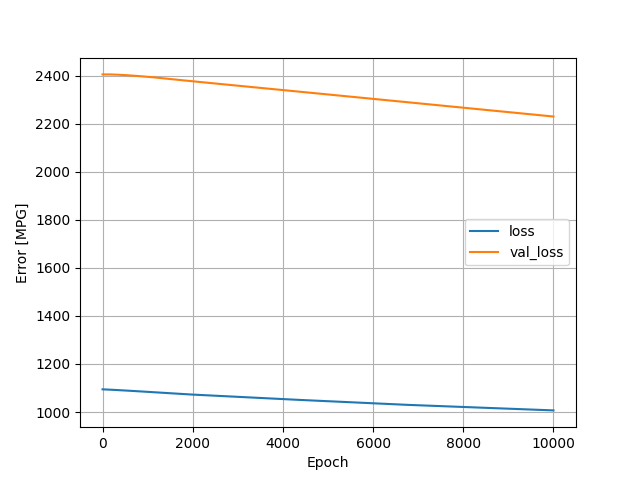

The file beside this chart, header and first rows:
, loss, val_loss, epoch
0, 1095, 2405, 0
1, 1095, 2405, 1
2, 1095, 2405, 2
3, 1095, 2405, 3
4, 1095, 2405, 4
5, 1095, 2405, 5
6, 1095, 2405, 6
7, 1094, 2405, 7
8, 1094, 2405, 8
9, 1094, 2405, 9
10, 1094, 2405, 10
11, 1094, 2405, 11
12, 1094, 2405, 12
13, 1094, 2405, 13
14, 1094, 2405, 14
15, 1094, 2405, 15
16, 1094, 2405, 16
17, 1094, 2405, 17
18, 1094, 2405, 18
19, 1094, 2405, 19
20, 1094, 2405, 20
21, 1094, 2405, 21
22, 1094, 2405, 22
23, 1094, 2405, 23
24, 1094, 2405, 24
25, 1094, 2405, 25
26, 1094, 2405, 26
27, 1094, 2405, 27
28, 1094, 2405, 28
29, 1094, 2405, 29
30, 1094, 2405, 30
31, 1094, 2405, 31
32, 1094, 2405, 32
33, 1094, 2405, 33
34, 1094, 2405, 34
35, 1094, 2405, 35
36, 1094, 2405, 36
37, 1094, 2405, 37
38, 1094, 2405, 38
39, 1094, 2405, 39
40, 1094, 2405, 40
41, 1094, 2405, 41
42, 1094, 2405, 42
43, 1094, 2405, 43
44, 1094, 2405, 44
45, 1094, 2405, 45
46, 1094, 2405, 46
47, 1094, 2405, 47
48, 1094, 2405, 48
49, 1094, 2405, 49
50, 1094, 2405, 50
51, 1094, 2405, 51
52, 1094, 2405, 52
53, 1094, 2405, 53
54, 1094, 2405, 54
55, 1094, 2405, 55
56, 1094, 2405, 56
57, 1094, 2405, 57
58, 1094, 2405, 58
59, 1094, 2405, 59
... 9,940 more rows
